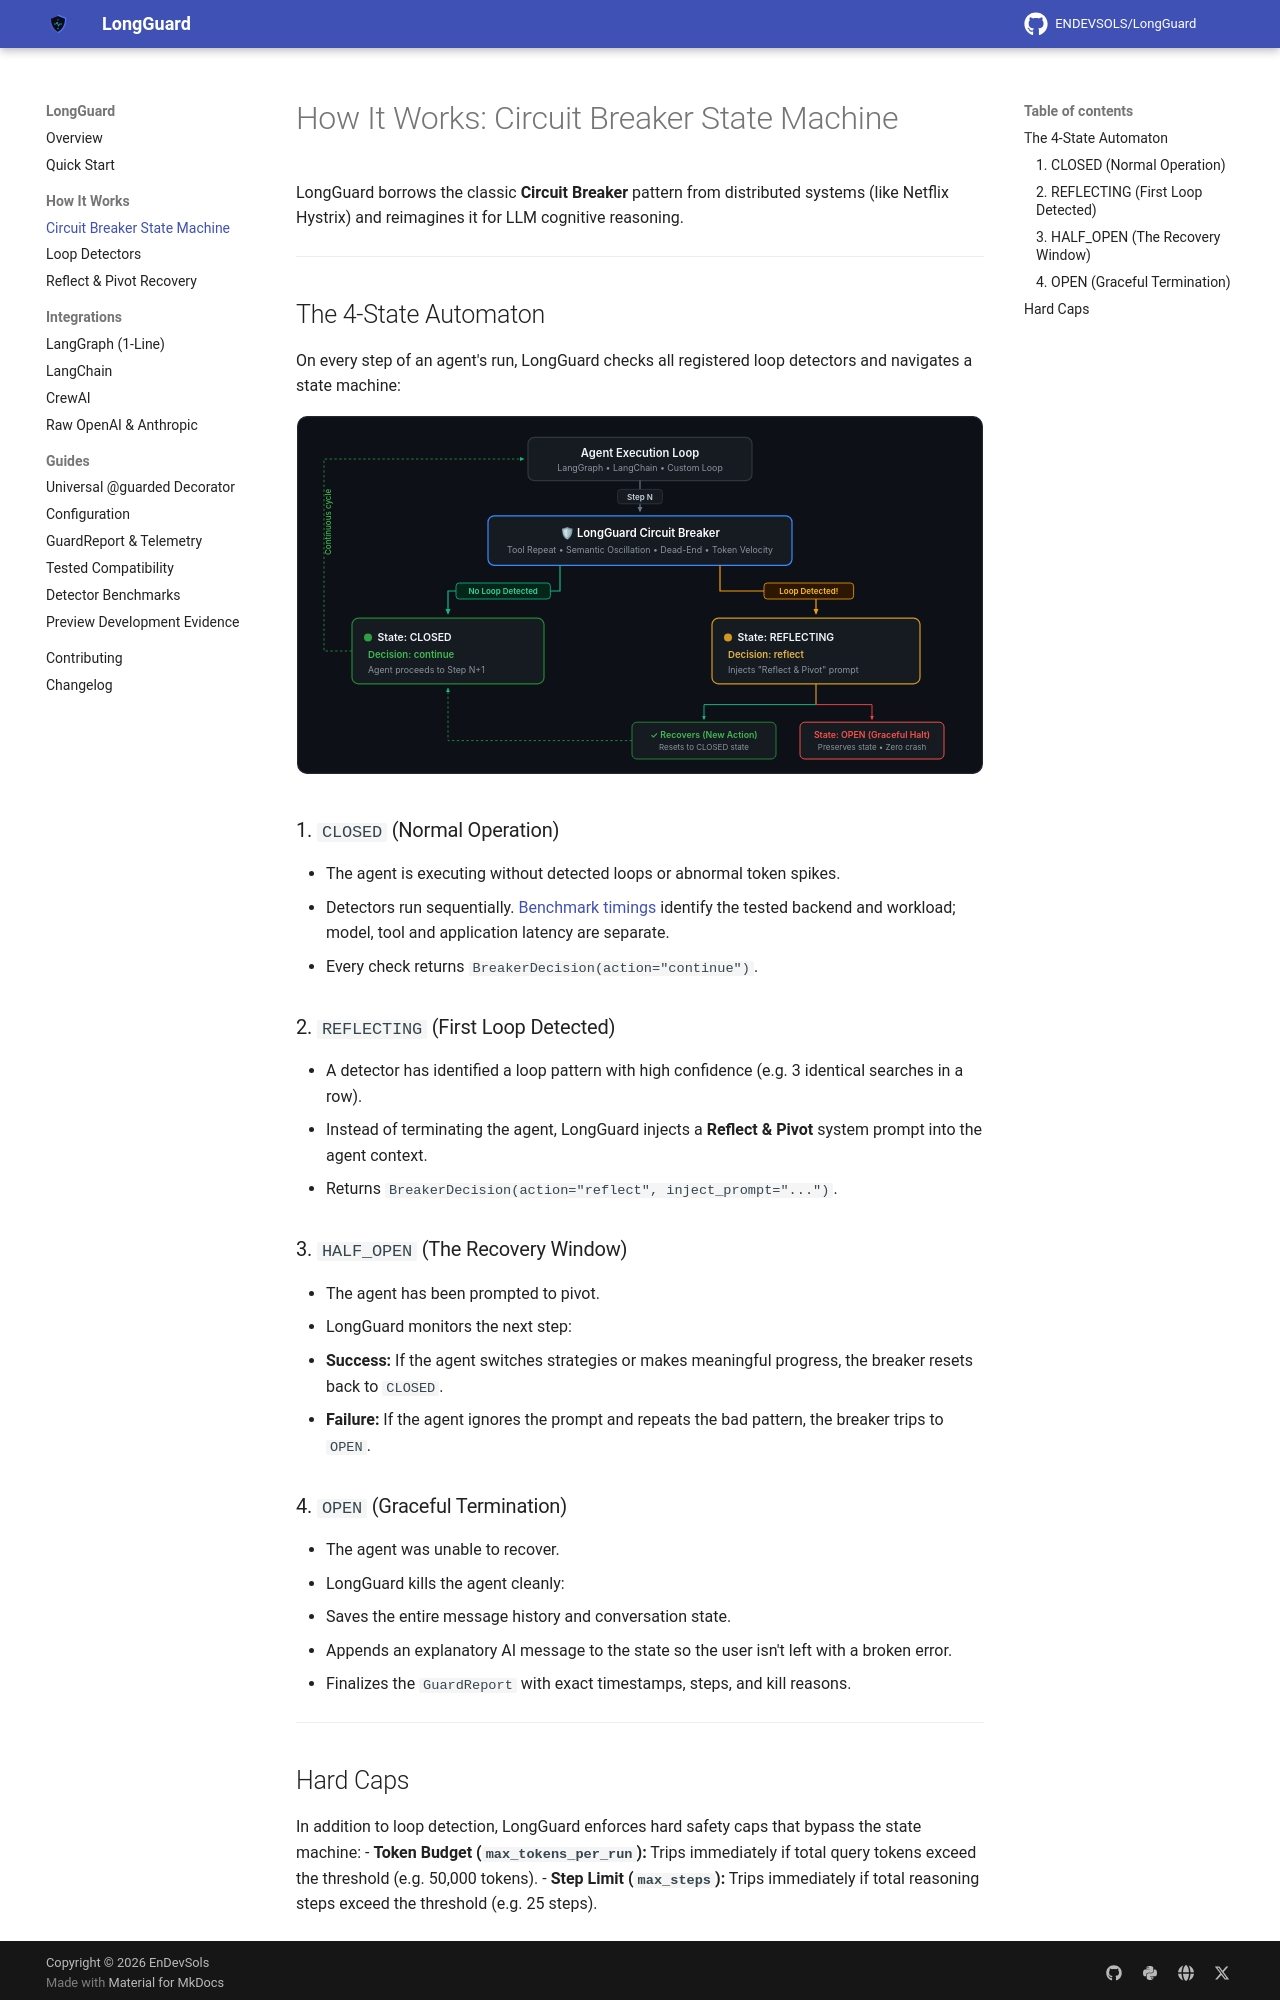

repository: Abdullahbinmushtaq/LongGuard · page: concepts/how-it-works/index.html · generator: mkdocs

# How It Works: Circuit Breaker State Machine

LongGuard borrows the classic **Circuit Breaker** pattern from distributed systems (like Netflix Hystrix) and reimagines it for LLM cognitive reasoning.

---

## The 4-State Automaton

On every step of an agent's run, LongGuard checks all registered loop detectors and navigates a state machine:

![LongGuard Architecture](../assets/architecture.svg)



### 1. `CLOSED` (Normal Operation)
- The agent is executing without detected loops or abnormal token spikes.
- Detectors run sequentially. [Benchmark timings](../guides/benchmarks.md) identify the tested backend and workload; model, tool and application latency are separate.
- Every check returns `BreakerDecision(action="continue")`.

### 2. `REFLECTING` (First Loop Detected)
- A detector has identified a loop pattern with high confidence (e.g. 3 identical searches in a row).
- Instead of terminating the agent, LongGuard injects a **Reflect & Pivot** system prompt into the agent context.
- Returns `BreakerDecision(action="reflect", inject_prompt="...")`.

### 3. `HALF_OPEN` (The Recovery Window)
- The agent has been prompted to pivot.
- LongGuard monitors the next step:
  - **Success:** If the agent switches strategies or makes meaningful progress, the breaker resets back to `CLOSED`.
  - **Failure:** If the agent ignores the prompt and repeats the bad pattern, the breaker trips to `OPEN`.

### 4. `OPEN` (Graceful Termination)
- The agent was unable to recover.
- LongGuard kills the agent cleanly:
  - Saves the entire message history and conversation state.
  - Appends an explanatory AI message to the state so the user isn't left with a broken error.
  - Finalizes the `GuardReport` with exact timestamps, steps, and kill reasons.

---
